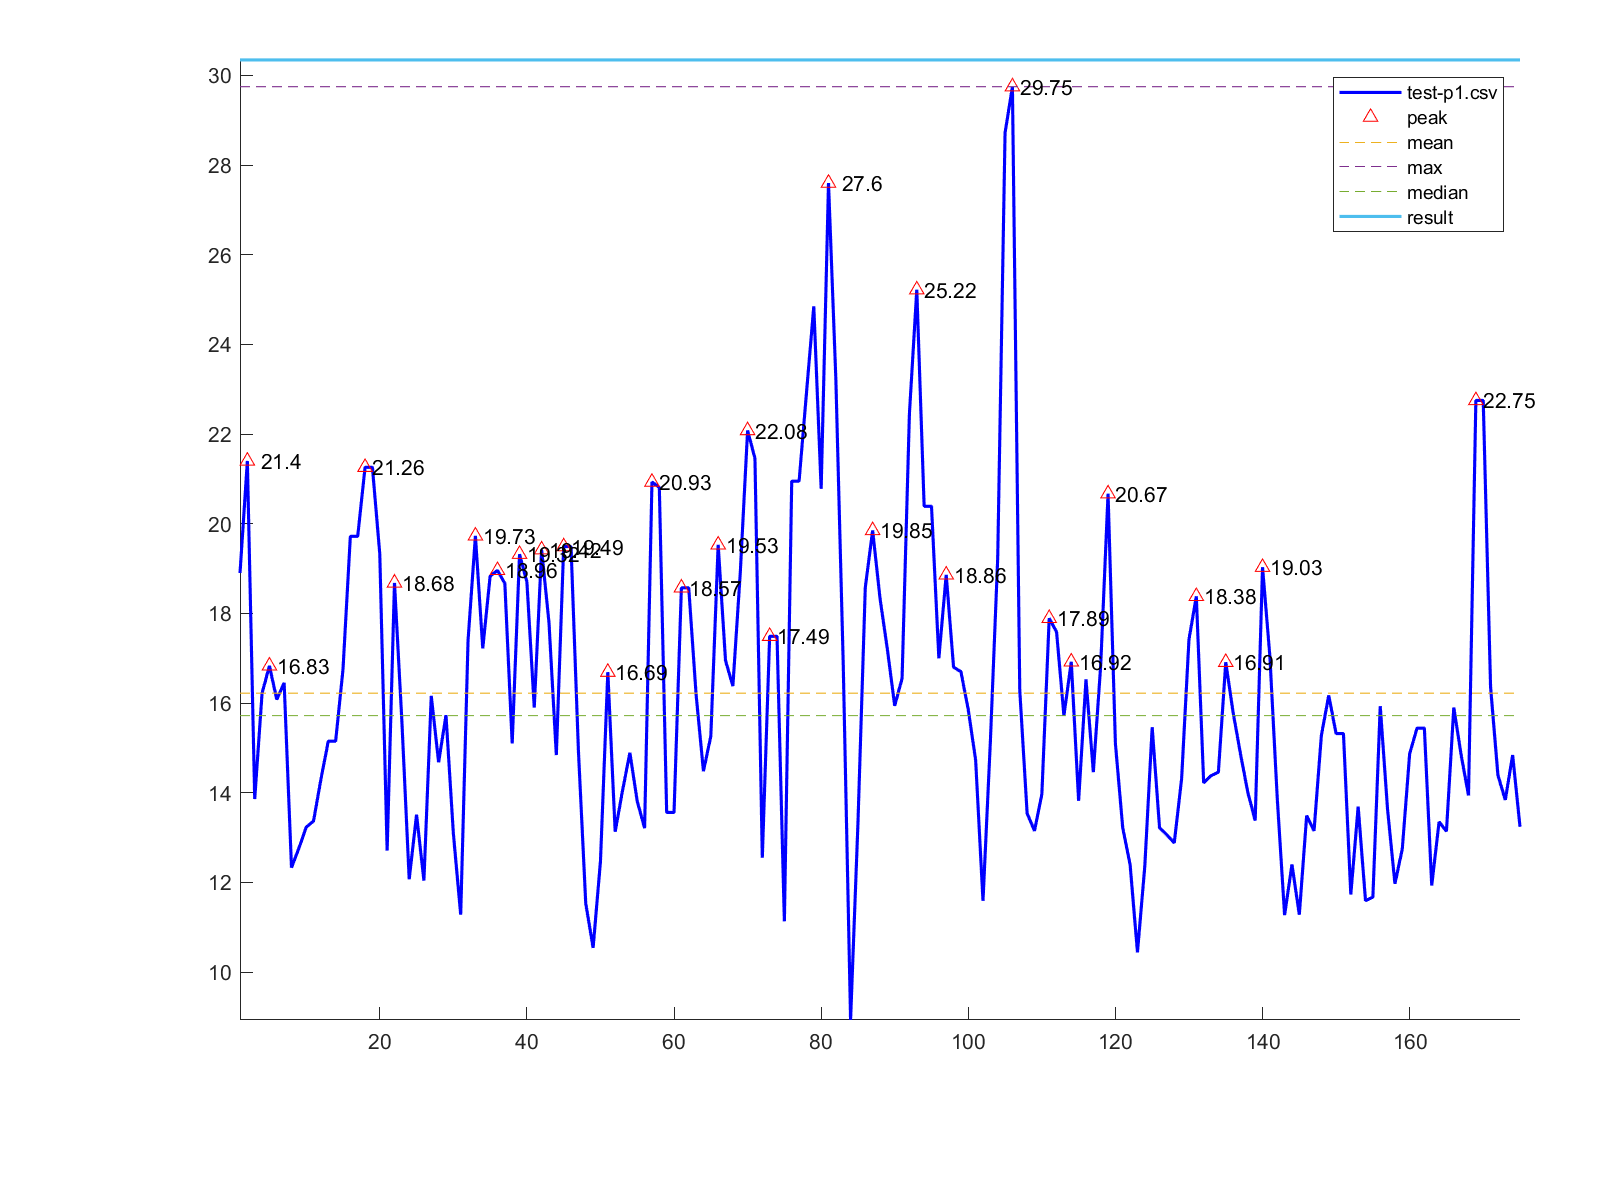

The file beside this chart, header and first rows:
1, 18.9
2, 21.4
3, 13.86
4, 16.22
5, 16.83
6, 16.08
7, 16.45
8, 12.33
9, 12.76
10, 13.23
11, 13.37
12, 14.3
13, 15.15
14, 15.15
15, 16.75
16, 19.72
17, 19.72
18, 21.26
19, 21.26
20, 19.33
21, 12.71
22, 18.68
23, 15.61
24, 12.07
25, 13.51
26, 12.04
27, 16.16
28, 14.68
29, 15.73
30, 13.1
31, 11.28
32, 17.4
33, 19.73
34, 17.22
35, 18.83
36, 18.96
37, 18.67
38, 15.1
39, 19.32
40, 18.7
41, 15.9
42, 19.42
43, 17.8
44, 14.84
45, 19.49
46, 19.49
47, 14.95
48, 11.53
49, 10.54
50, 12.47
51, 16.69
52, 13.13
53, 14.05
54, 14.89
55, 13.81
56, 13.21
57, 20.93
58, 20.81
59, 13.56
60, 13.56
61, 18.57
... 114 more rows
